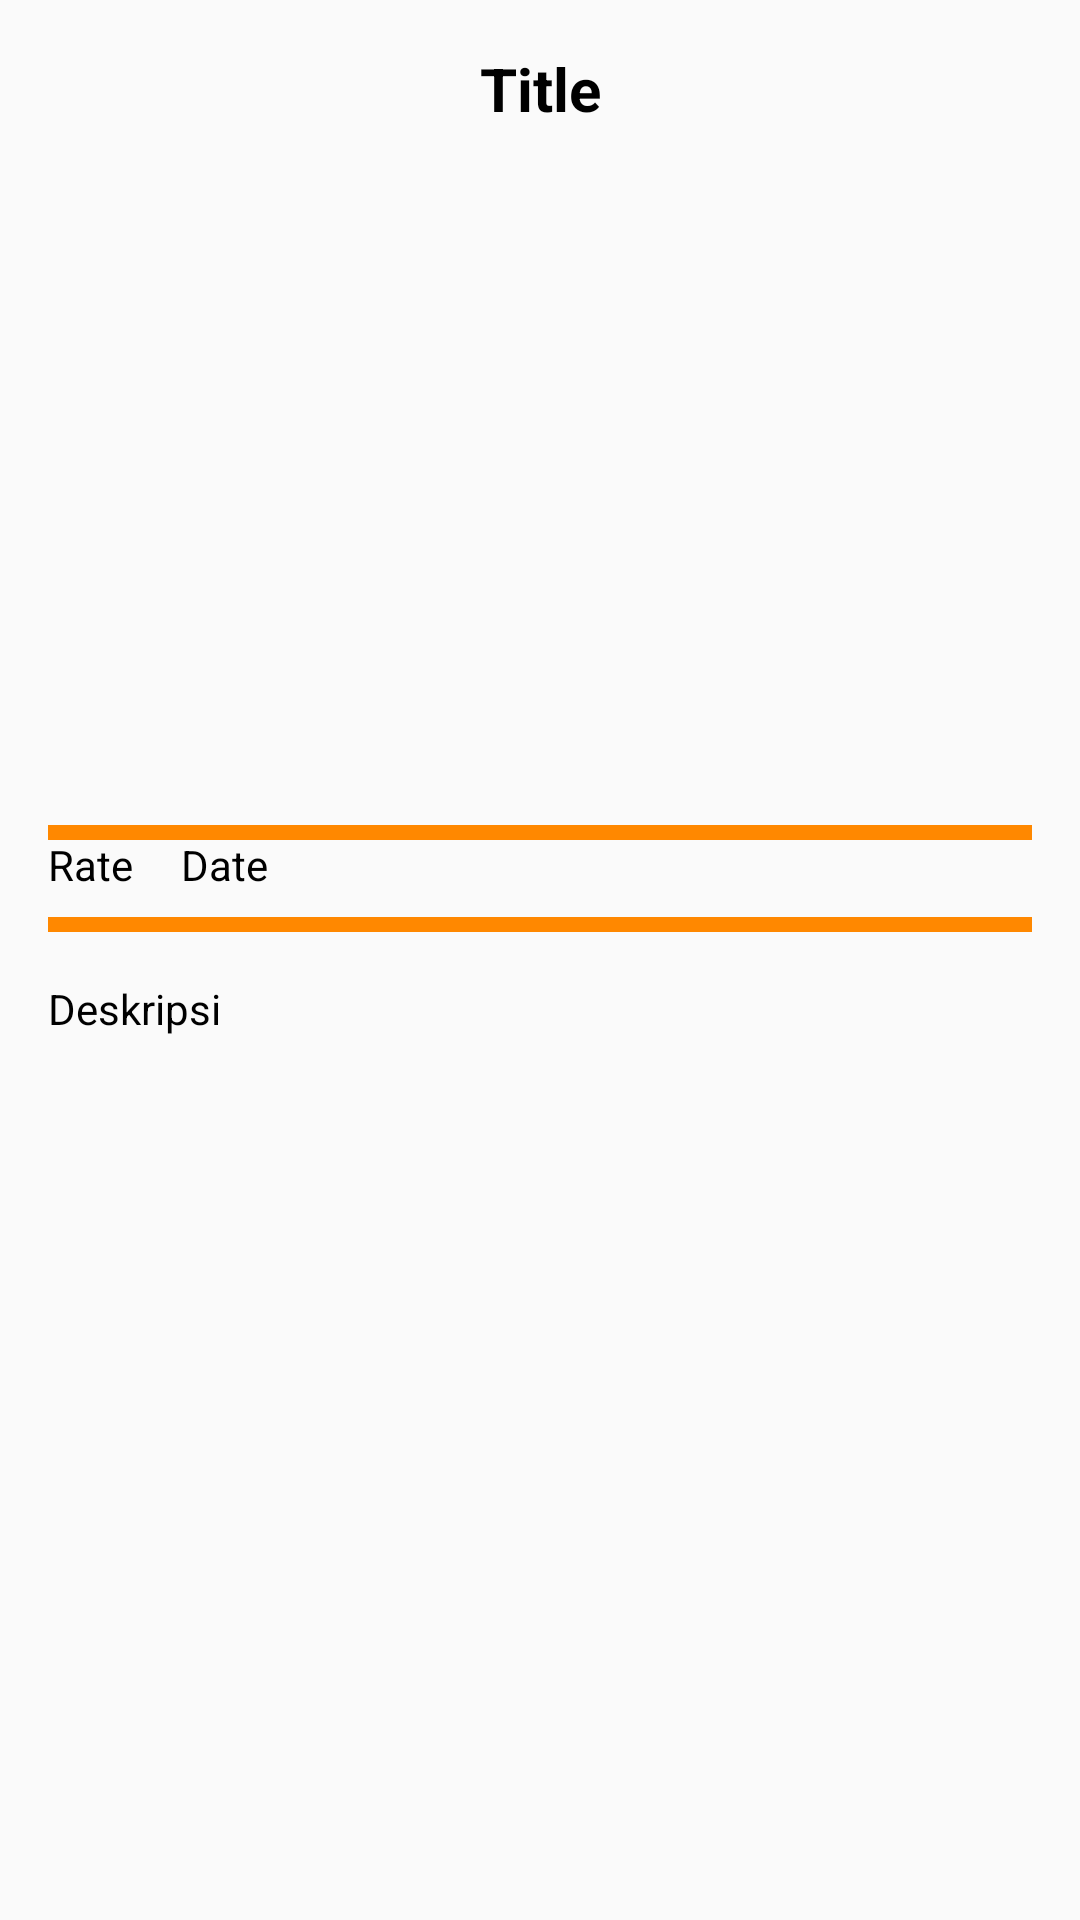

Write the Android layout XML for this screen, with the resource values it uses.
<!-- AndroidManifest.xml: application theme AppTheme -->
<!-- res/layout/activity_detail.xml -->
<?xml version="1.0" encoding="utf-8"?>
<ScrollView xmlns:android="http://schemas.android.com/apk/res/android"
    xmlns:app="http://schemas.android.com/apk/res-auto"
    xmlns:tools="http://schemas.android.com/tools"
    android:layout_width="match_parent"
    android:layout_height="match_parent"
    tools:context=".detail.DetailActivity">

    <androidx.constraintlayout.widget.ConstraintLayout
        android:layout_width="match_parent"
        android:layout_height="wrap_content">

        <TextView
            android:id="@+id/txt_title"
            android:layout_width="match_parent"
            android:layout_height="wrap_content"
            android:layout_marginStart="16dp"
            android:layout_marginTop="16dp"
            android:layout_marginEnd="16dp"
            android:gravity="center"
            android:text="@string/title"
            android:textColor="@android:color/black"
            android:textSize="20sp"
            android:textStyle="bold"
            app:layout_constraintEnd_toEndOf="parent"
            app:layout_constraintStart_toStartOf="parent"
            app:layout_constraintTop_toTopOf="parent" />

        <ImageView
            android:id="@+id/ic_fav"
            android:layout_width="wrap_content"
            android:layout_height="wrap_content"
            android:layout_marginStart="16dp"
            android:layout_marginTop="8dp"
            android:contentDescription="@string/fav"
            android:src="@drawable/ic_favorite_yellow"
            app:layout_constraintStart_toStartOf="parent"
            app:layout_constraintTop_toBottomOf="@+id/line_title" />

        <LinearLayout
            android:id="@+id/line_title"
            android:layout_width="match_parent"
            android:layout_height="5dp"
            android:layout_marginStart="16dp"
            android:layout_marginTop="16dp"
            android:layout_marginEnd="16dp"
            android:background="@android:color/holo_orange_dark"
            android:orientation="vertical"
            app:layout_constraintEnd_toEndOf="parent"
            app:layout_constraintStart_toStartOf="parent"
            app:layout_constraintTop_toBottomOf="@+id/img_poster" />

        <LinearLayout
            android:id="@+id/line_desc"
            android:layout_width="match_parent"
            android:layout_height="5dp"
            android:layout_marginStart="16dp"
            android:layout_marginTop="8dp"
            android:layout_marginEnd="16dp"
            android:background="@android:color/holo_orange_dark"
            android:orientation="vertical"
            app:layout_constraintEnd_toEndOf="parent"
            app:layout_constraintStart_toStartOf="parent"
            app:layout_constraintTop_toBottomOf="@+id/txt_date" />

        <ImageView
            android:id="@+id/img_poster"
            android:layout_width="match_parent"
            android:layout_height="200dp"
            android:layout_marginTop="16dp"
            android:adjustViewBounds="true"
            android:contentDescription="@string/poster"
            android:scaleType="fitCenter"
            android:src="@drawable/noimage_rv"
            app:layout_constraintEnd_toEndOf="@+id/txt_title"
            app:layout_constraintStart_toStartOf="@+id/txt_title"
            app:layout_constraintTop_toBottomOf="@+id/txt_title" />

        <TextView
            android:id="@+id/txt_rate"
            android:layout_width="wrap_content"
            android:layout_height="wrap_content"
            android:text="@string/rate"
            android:textColor="@android:color/black"
            app:layout_constraintBottom_toBottomOf="@+id/ic_fav"
            app:layout_constraintStart_toEndOf="@+id/ic_fav"
            app:layout_constraintTop_toTopOf="@+id/ic_fav" />

        <TextView
            android:id="@+id/txt_date"
            android:layout_width="wrap_content"
            android:layout_height="wrap_content"
            android:layout_marginStart="16dp"
            android:text="@string/date"
            android:textColor="@android:color/black"
            app:layout_constraintBottom_toBottomOf="@+id/txt_rate"
            app:layout_constraintStart_toEndOf="@+id/txt_rate"
            app:layout_constraintTop_toTopOf="@+id/txt_rate" />

        <TextView
            android:id="@+id/txt_descs"
            android:layout_width="match_parent"
            android:layout_height="wrap_content"
            android:layout_marginStart="16dp"
            android:layout_marginTop="16dp"
            android:layout_marginEnd="16dp"
            android:layout_marginBottom="16dp"
            android:text="@string/deskripsi"
            android:textColor="@android:color/black"
            app:layout_constraintBottom_toBottomOf="parent"
            app:layout_constraintEnd_toEndOf="parent"
            app:layout_constraintStart_toStartOf="parent"
            app:layout_constraintTop_toBottomOf="@+id/line_desc" />

        <ProgressBar
            android:id="@+id/progress_bar"
            android:layout_width="wrap_content"
            android:layout_height="wrap_content"
            app:layout_constraintBottom_toBottomOf="@+id/txt_descs"
            app:layout_constraintEnd_toEndOf="parent"
            app:layout_constraintStart_toStartOf="parent"
            app:layout_constraintTop_toTopOf="parent" />

    </androidx.constraintlayout.widget.ConstraintLayout>

</ScrollView>
<!-- resources referenced by this layout -->
<resources>
  <string name="date">Date</string>
  <string name="deskripsi">Deskripsi</string>
  <string name="fav">Favorite</string>
  <string name="poster">Poster</string>
  <string name="rate">Rate</string>
  <string name="title">Title</string>
  <style name="AppTheme" parent="Theme.AppCompat.Light.DarkActionBar">
          
          <item name="colorPrimary">@color/colorPrimary</item>
          <item name="colorPrimaryDark">@color/colorPrimaryDark</item>
          <item name="colorAccent">@color/colorAccent</item>
          <item name="android:textColor">@android:color/white</item>
      </style>
  <color name="colorPrimary">#008577</color>
  <color name="colorPrimaryDark">#00574B</color>
  <color name="colorAccent">#D81B60</color>
</resources>
